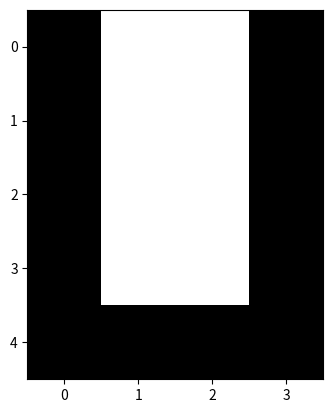

Reproduce this figure in Python.
import matplotlib.pyplot as plt
import numpy as np



I = np.array([[0,0,5,0],
              [0,0,4,0],
              [0,0,3,0],
              [0,0,4,0],
              [0,0,0,0]])
A = I

A = np.append(A,np.zeros((A.shape[0],1)),axis=1)
A = np.append(A,np.zeros((1,A.shape[0])),axis=0)
plt.imshow(A,cmap="gray")
plt.show()
d1,d2 = 0,0
def calc_d1(k,j):
    return((A[k+1,j]-A[k,j]+A[k+1,j+1]-A[k,j+1])/2)
def calc_d2(k,j):
    return((A[k,j+1]-A[k,j]+A[k+1,j+1]-A[k+1,j])/2)
f = np.zeros((A.shape[0]-1,A.shape[1]-1))
for k in range(f.shape[0]):
    for j in range(f.shape[1]):
        d1 = calc_d1(k,j)
        d2 = calc_d2(k,j)
        f[k,j] = (d1**2 + d2**2)**0.5
f = (f>2)*1
plt.imshow(f,cmap="gray")
plt.show()
print(f)